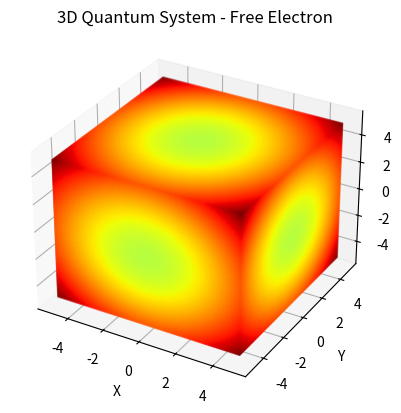

This figure's Python source:
import numpy as np
import matplotlib.pyplot as plt
from mpl_toolkits.mplot3d import Axes3D

# Define the dimensions of the grid
x = np.linspace(-5, 5, 100)
y = np.linspace(-5, 5, 100)
z = np.linspace(-5, 5, 100)

# Create a 3D grid
X, Y, Z = np.meshgrid(x, y, z)

# Calculate the probability density
psi = np.sqrt(X**2 + Y**2 + Z**2)

# Create the 3D plot
fig = plt.figure()
ax = fig.add_subplot(111, projection='3d')

# Plot the probability density
ax.scatter(X, Y, Z, c=psi, cmap='jet', s=1)

# Set the plot labels and title
ax.set_xlabel('X')
ax.set_ylabel('Y')
ax.set_zlabel('Z')
ax.set_title('3D Quantum System - Free Electron')

# Show the plot
plt.show()

